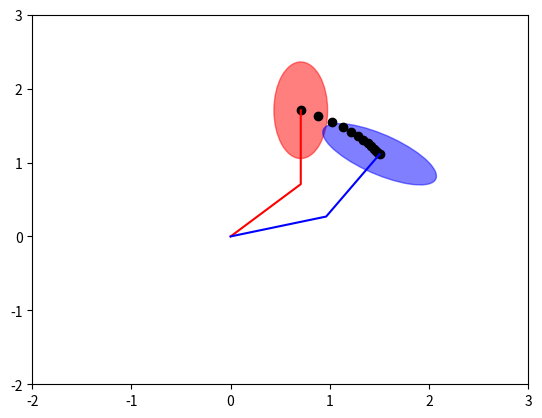
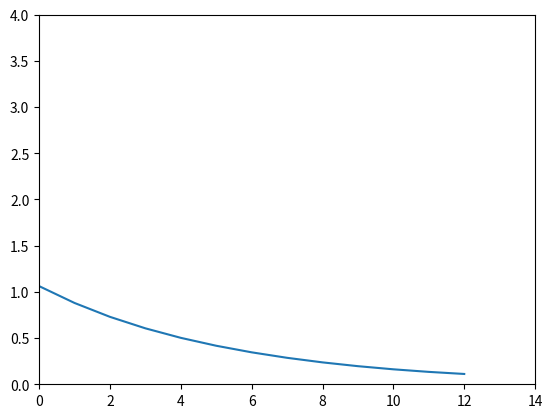

Generate these figures, in order, with matplotlib:
import numpy as np
import math
import matplotlib.pyplot as plt
from scipy import linalg
from matplotlib.patches import Ellipse

l = 1
theta1 = 45*(math.pi/180)
theta2 = 45*(math.pi/180)
o1 = theta1
o2 = theta2
goal = np.array([1.5,1])
beta = 0.1
v = 1

def fk(th1,th2,len):
    cth1 = np.cos(th1)
    sth1 = np.sin(th1)
    cths = np.cos((th1+th2))
    sths = np.sin((th1+th2))
    e = np.array([(len*cth1+len*cths),(len*sth1+len*sths)])
    return e

def jacobian(th1,th2,len):
    sth1 = np.sin(th1)
    cth1 = np.cos(th1)
    cths = np.cos((th1+th2))
    sths = np.sin((th1+th2))
    j = np.array([[-1*len*sth1,-1*len*sths],[len*cth1,len*cths]])
    return j

def inverse(jac):
    j_    = np.linalg.inv(jac)
    return j_

def mag(vect):
    d = (vect[0]**2 + vect[1]**2)**0.5
    distance = np.array([d])
    return distance

end   = fk(theta1,theta2,l)
cap_e = goal - end
dist = mag(cap_e)
i = 0
path = end
print(end)
while (cap_e[0]>0.001) or (cap_e[1]>0.001):
    jacob  = jacobian(theta1,theta2,l)
    j_inv  = inverse(jacob)
    cap_v  = (cap_e * v) / np.linalg.norm(cap_e)
    omega  = j_inv.dot(cap_v.transpose())
    cap_t  = cap_e[0] / cap_v[0]
    del_t  = beta*cap_t
    del_th = omega * del_t
    theta1 = theta1 + del_th[0]
    theta2 = theta2 + del_th[1]
    end   = fk(theta1,theta2,l)
    cap_e = goal - end
    dist  = np.concatenate((dist,mag(cap_e)), axis = 0)
    i = i+1
    path = np.concatenate((path,end), axis = 0)
    #print(path)

path_re = path.reshape(i+1,2)

print(i)
print(path_re[-1])
print(theta1)
print(theta2)
print(dist[-1])

x_init = np.array([0,l*np.cos(o1),path_re[0][0]])
y_init = np.array([0,l*np.sin(o1),path_re[0][1]])
x_finl = np.array([0,l*np.cos(theta1),path_re[-1][0]])
y_finl = np.array([0,l*np.sin(theta1),path_re[-1][1]])

V_init = jacobian(o1,o2,l)
ve_ini = V_init.dot(V_init.transpose())
eig_in = linalg.eigvals(ve_ini)
V_finl = jacobian(theta1,theta2,l)
ve_fin = V_finl.dot(V_finl.transpose())
eig_fi = linalg.eigvals(ve_fin)

path_t = path_re.transpose()
print(path_t)
plt.figure("Arm position and path")
ellipse_init = Ellipse((path_re[0][0], path_re[0][1]), eig_in[0]**0.5, eig_in[1]**0.5, angle=((o1+o2)*(180/math.pi)), alpha=0.5, color = 'red')
plt.gca().add_patch(ellipse_init)
ellipse_finl = Ellipse((path_re[-1][0], path_re[-1][1]), eig_fi[0]**0.5, eig_fi[1]**0.5, angle=((theta1+theta2)*(180/math.pi)), alpha=0.5, color = 'blue')
plt.gca().add_patch(ellipse_finl)
plt.plot(path_t[0],path_t[1],'o',color = 'black', label = 'path')
plt.plot(x_init, y_init, label = 'initial arm position', color = 'red')
plt.plot(x_finl, y_finl, label = 'final arm position', color = 'blue')
plt.xlim([-2,3])
plt.ylim([-2,3])

steps = np.arange(i+1)

plt.figure("Distance from goal vs number of steps")
plt.plot(steps,dist)
plt.xlim([0,i+2])
plt.ylim([0,4])

plt.show()